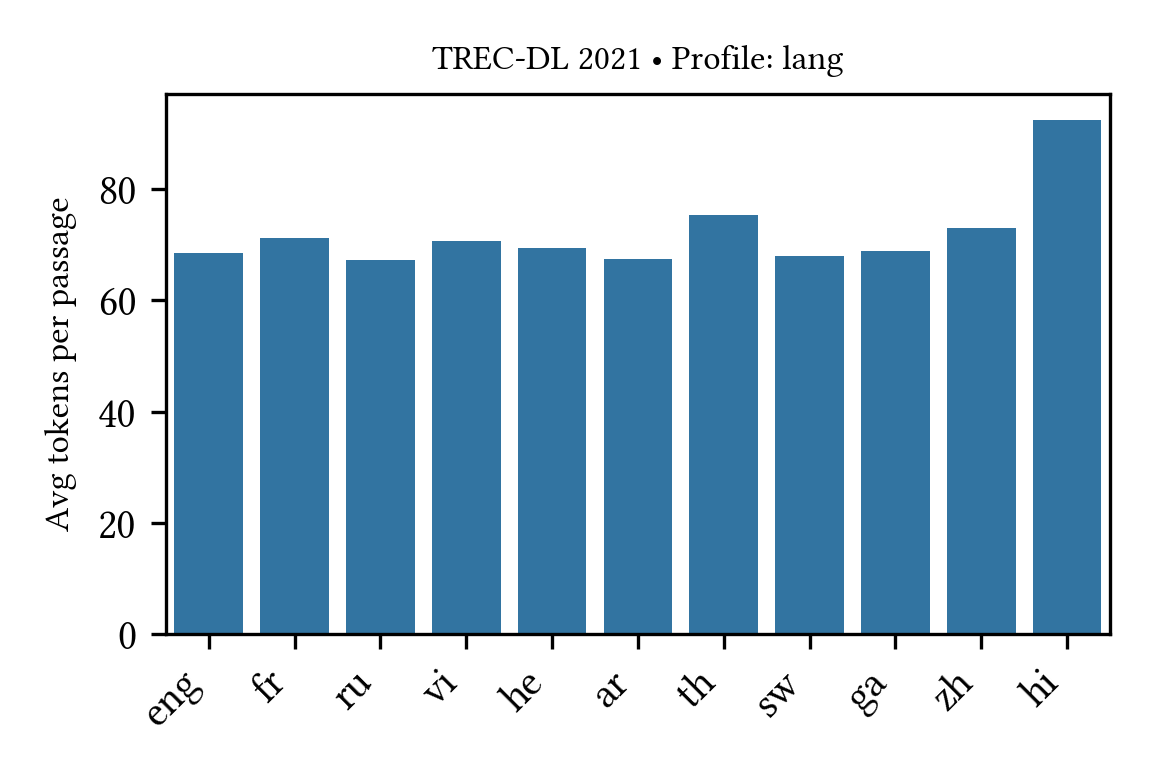

The file beside this chart, header and first rows:
lang, n_passages, avg_tokens
raw, 0, 0.0
eng, 2396, 68.53
fr, 2396, 71.26
ru, 2397, 67.23
vi, 2396, 70.63
he, 3951, 69.39
ar, 2396, 67.5
th, 2396, 75.37
sw, 2396, 68.05
ga, 2397, 68.97
zh, 2396, 73.07
hi, 2396, 92.53
